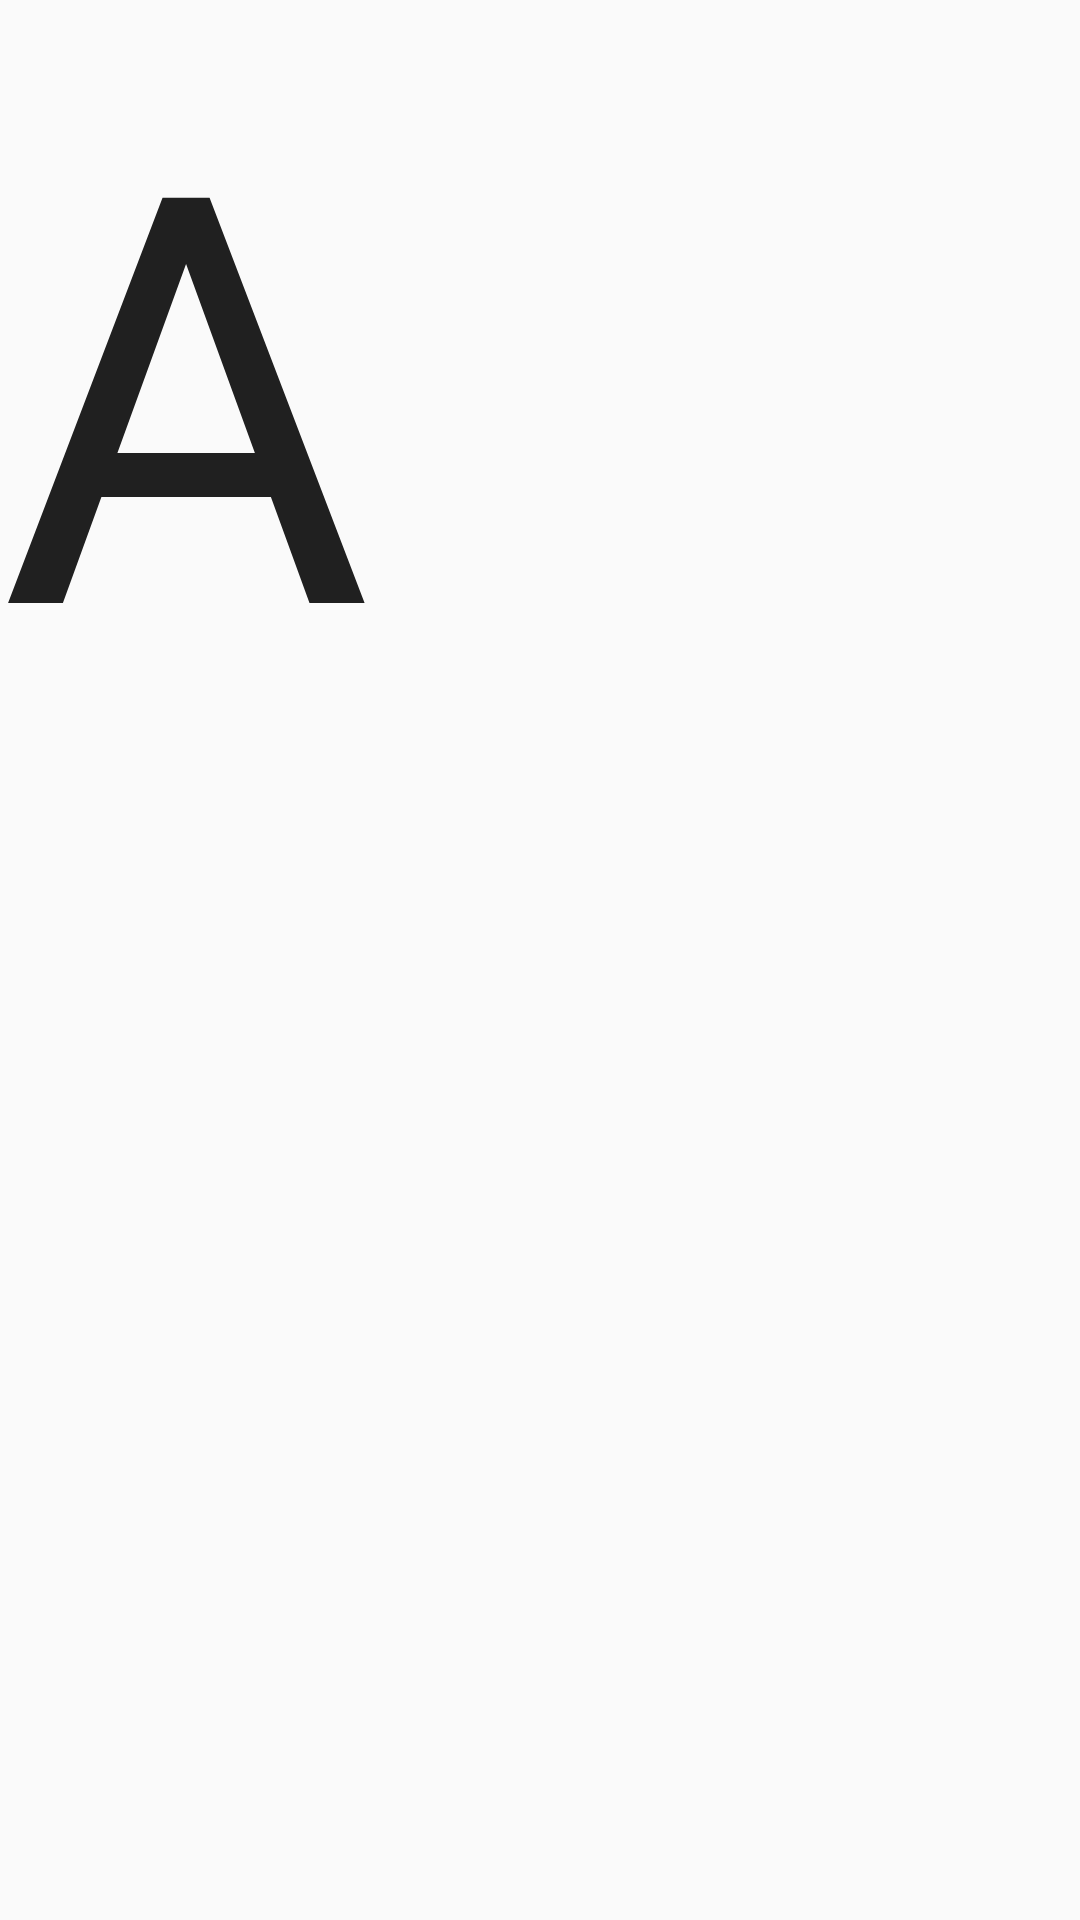

This screen was rendered from an Android layout file. Write that file and the resources it references.
<!-- AndroidManifest.xml: application theme AppTheme -->
<!-- res/layout/test.xml -->
<?xml version="1.0" encoding="utf-8"?>
<LinearLayout xmlns:android="http://schemas.android.com/apk/res/android"
    android:orientation="horizontal" android:layout_width="match_parent"
    android:layout_height="match_parent">

    <TextView
        android:layout_width="wrap_content"
        android:layout_height="wrap_content"
        android:textAppearance="?android:attr/textAppearanceLarge"
        android:text="A"
        android:id="@+id/textView5"
        android:layout_gravity="center_horizontal"
        android:textSize="190sp"
        android:padding="0dp"
        android:layout_margin="0dp"/>
</LinearLayout>
<!-- resources referenced by this layout -->
<resources>
  <style name="AppTheme" parent="Theme.AppCompat.Light.NoActionBar">
          
      </style>
</resources>
